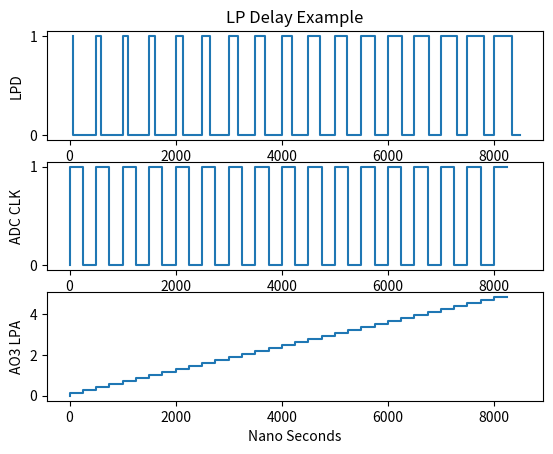
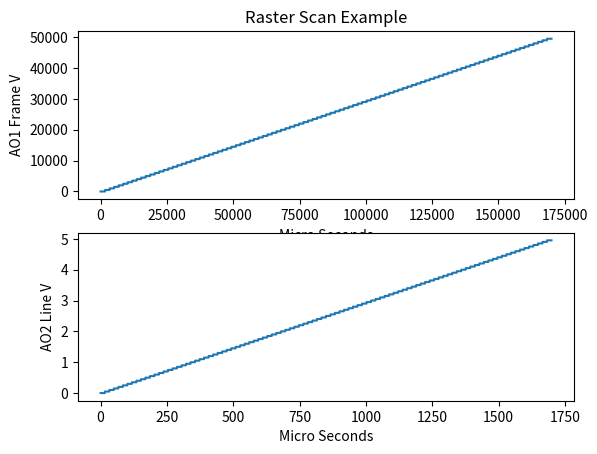

These figures' Python source, in order:
#!/usr/bin/env python

"""
generate a series of variable delays for GPG and plot
"""


import numpy as np
import matplotlib.pyplot as plt
import argparse

def make_raw_binary(args, counts, states):    
    b_out = np.zeros(len(counts), dtype=np.int32)
    ii_out = 0
    for ii, st in enumerate(states):
        print("mrb {} {} {}".format(ii, counts[ii], st))

        until_count = counts[ii]-1
        if until_count < 4:
            until_count = 4
        
        if ii == 0:
            st |= 2                              # sync output for scope trigger
        if ii+1 == len(states) and args.kludge_flyback:
            until_count += 1                    # gpg flyback drops one clock, claw it back
        b_out[ii_out] = until_count << 8 | st
        ii_out += 1
    
    b_out = b_out[:ii_out]
    with open("gpg_x{}.raw".format(args.rawscale), "wb") as fd:
        b_out.tofile(fd)


def calc_lpd(args):
    data = []
    delay_ticks = [ x for x in range(args.d1, args.d2, args.ds)]
    print("delay_ticks: {}".format(delay_ticks))
    entry_count = len(delay_ticks)*2
    counts = np.zeros((entry_count,), dtype=int)
    total = 0
    for ii, dd in enumerate(delay_ticks):
        total += dd
        counts[ii*2] = total        
        total += args.tpi - dd
        counts[ii*2+1] = total
        
    print("counts {}\n{}".format(len(counts), counts))
    
    states = [ 1 if ii%2==0 else 0 for ii in range(0, entry_count)]
    times = [ c * args.tns for c in counts]
    
    ctimes = [ x*args.tpi*args.tns/2 for x in range(0, len(states))]
    cstates = [ 1 if ii%2==1 else 0 for ii in range(0, len(states))]
    
    lpa = np.arange(0,5, step=(5/len(states)))
    
    make_raw_binary(args, counts, states)                
    
    nsp = 3
    
    
    ax0 = plt.subplot(nsp, 1, 1) 
    ax0.set_title("LP Delay Example")
    ax0.set_ylabel("{}".format("LPD"))   
    plt.step(times, states)
    plt.yticks(np.arange(0, 2, step=1))
    ax1 = plt.subplot(nsp, 1, 2, sharex=ax0)
    ax1.set_ylabel("{}".format("ADC CLK"))
    plt.step(ctimes, cstates)
    plt.yticks(np.arange(0, 2, step=1))
    
    ax2 = plt.subplot(nsp, 1, 3, sharex=ax0)
    ax2.set_ylabel("{}".format("AO3 LPA"))
    plt.step(ctimes, lpa)
    
    ax2.set_xlabel("Nano Seconds")
    plt.show()
    return len(states)//2    # return dwell in us

def calc_frame(args, dwell):
    ltime = args.line*dwell
    ltimes = [ t for t in range(0, ltime)]    
    ldac = [ x//dwell * 5 / args.line for x in ltimes ]
    
    ftimes = [ t for t in range(0, ltime*args.frame) ]
    fdac = [ x//ltime * 5 * args.frame for x in ftimes ]
    

    
    ax0 = plt.subplot(2, 1, 1)
    ax0.set_title("Raster Scan Example")
    ax0.set_ylabel("AO1 Frame V") 
    ax0.set_xlabel("Micro Seconds")      
    plt.step(ftimes, fdac)
    
    ax1 = plt.subplot(2, 1, 2)
    ax1.set_ylabel("AO2 Line V")   
    ax1.set_xlabel("Micro Seconds")
    plt.step(ltimes, ldac)
    plt.show()

def run_main(args):
    dwell = calc_lpd(args)
    calc_frame(args, dwell)

def get_parser():
    parser = argparse.ArgumentParser(description='generate delays for GPG and plot')
    parser.add_argument('--d1', type=int, default=4, help="first delay (ticks)")
    parser.add_argument('--d2', type=int, default=16+4+1, help="last_delay+1 (ticks)")
    parser.add_argument('--ds', type=int, default=1, help="delay step (ticks)")
    parser.add_argument('--tpi', type=int, default=30, help="ticks per interval")
    parser.add_argument('--tns', type=float, default=16.6666, help="tick nsec")
    parser.add_argument('--frame', type=int, default=100, help="frame line count")
    parser.add_argument('--line', type=int, default=100, help="line pixel count")
    parser.add_argument('--kludge_flyback', type=int, default=0, help="fixup for GPG logic")
    parser.add_argument('--rawscale', type=int, default=1, help="scale raw gpg output for slower output easier to see DO NOT USE!")   
    return parser

if __name__ == '__main__':
    run_main(get_parser().parse_args())
